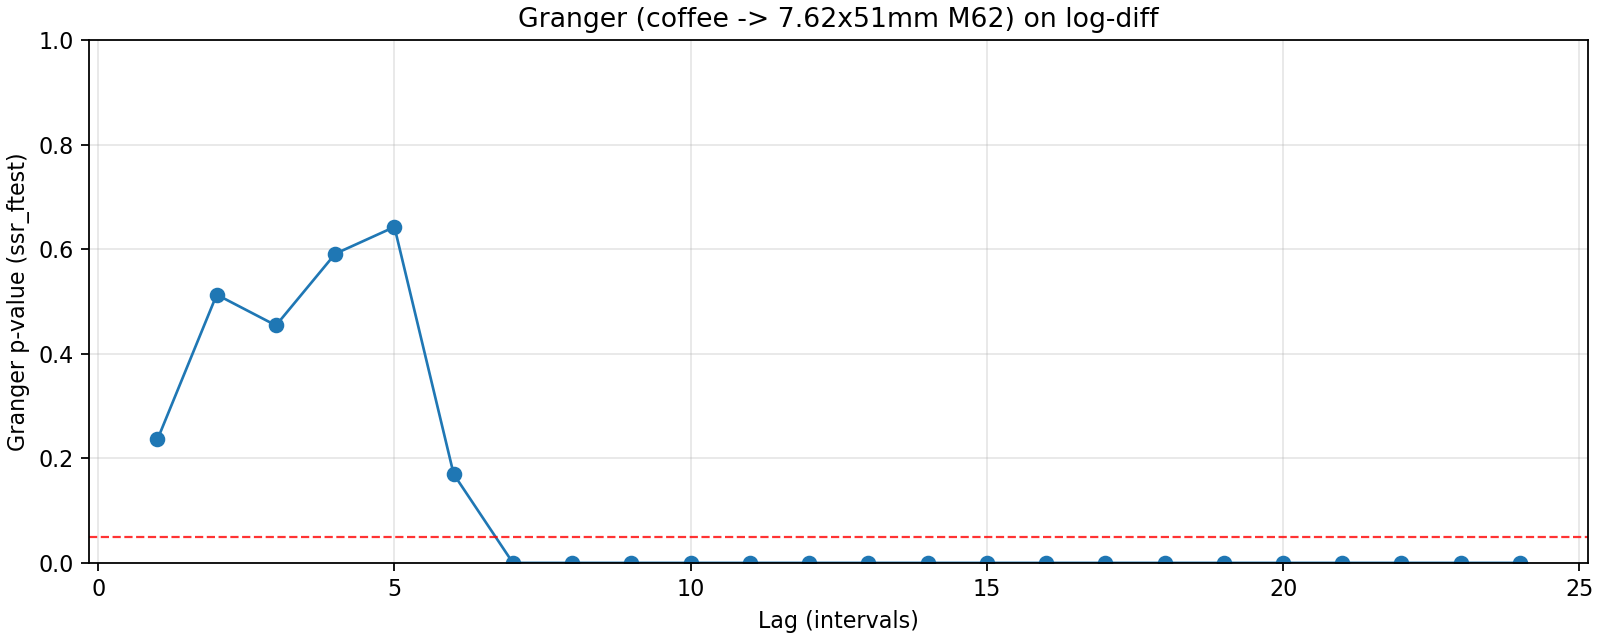

The file beside this chart, header and first rows:
lag, ssr_ftest_pvalue, ssr_ftest_stat
1.0, 0.2362, 1.406
2.0, 0.513, 0.6683
3.0, 0.4541, 0.8744
4.0, 0.5911, 0.7015
5.0, 0.6425, 0.6751
6.0, 0.1698, 1.518
7.0, 2.1430481704941193e-23, 19.56
8.0, 4.8639682286846674e-52, 41.87
9.0, 1.882589311114089e-52, 38.24
10.0, 2.0960285508717143e-59, 40.6
11.0, 3.5416974899856997e-59, 37.33
12.0, 8.59088534382111e-61, 35.89
13.0, 3.6833841122700947e-62, 34.55
14.0, 1.0497781105035717e-61, 32.26
15.0, 1.3287984572744154e-58, 28.72
16.0, 1.341948353357146e-53, 24.62
17.0, 1.3915551524835927e-45, 19.63
18.0, 7.007279906848492e-44, 18.06
19.0, 7.363969238079144e-41, 16.1
20.0, 7.662251773670298e-38, 14.34
21.0, 4.92140432257334e-29, 10.71
22.0, 3.620067788873607e-23, 8.459
23.0, 7.912408685111742e-23, 8.12
24.0, 3.172655793561308e-19, 6.838
